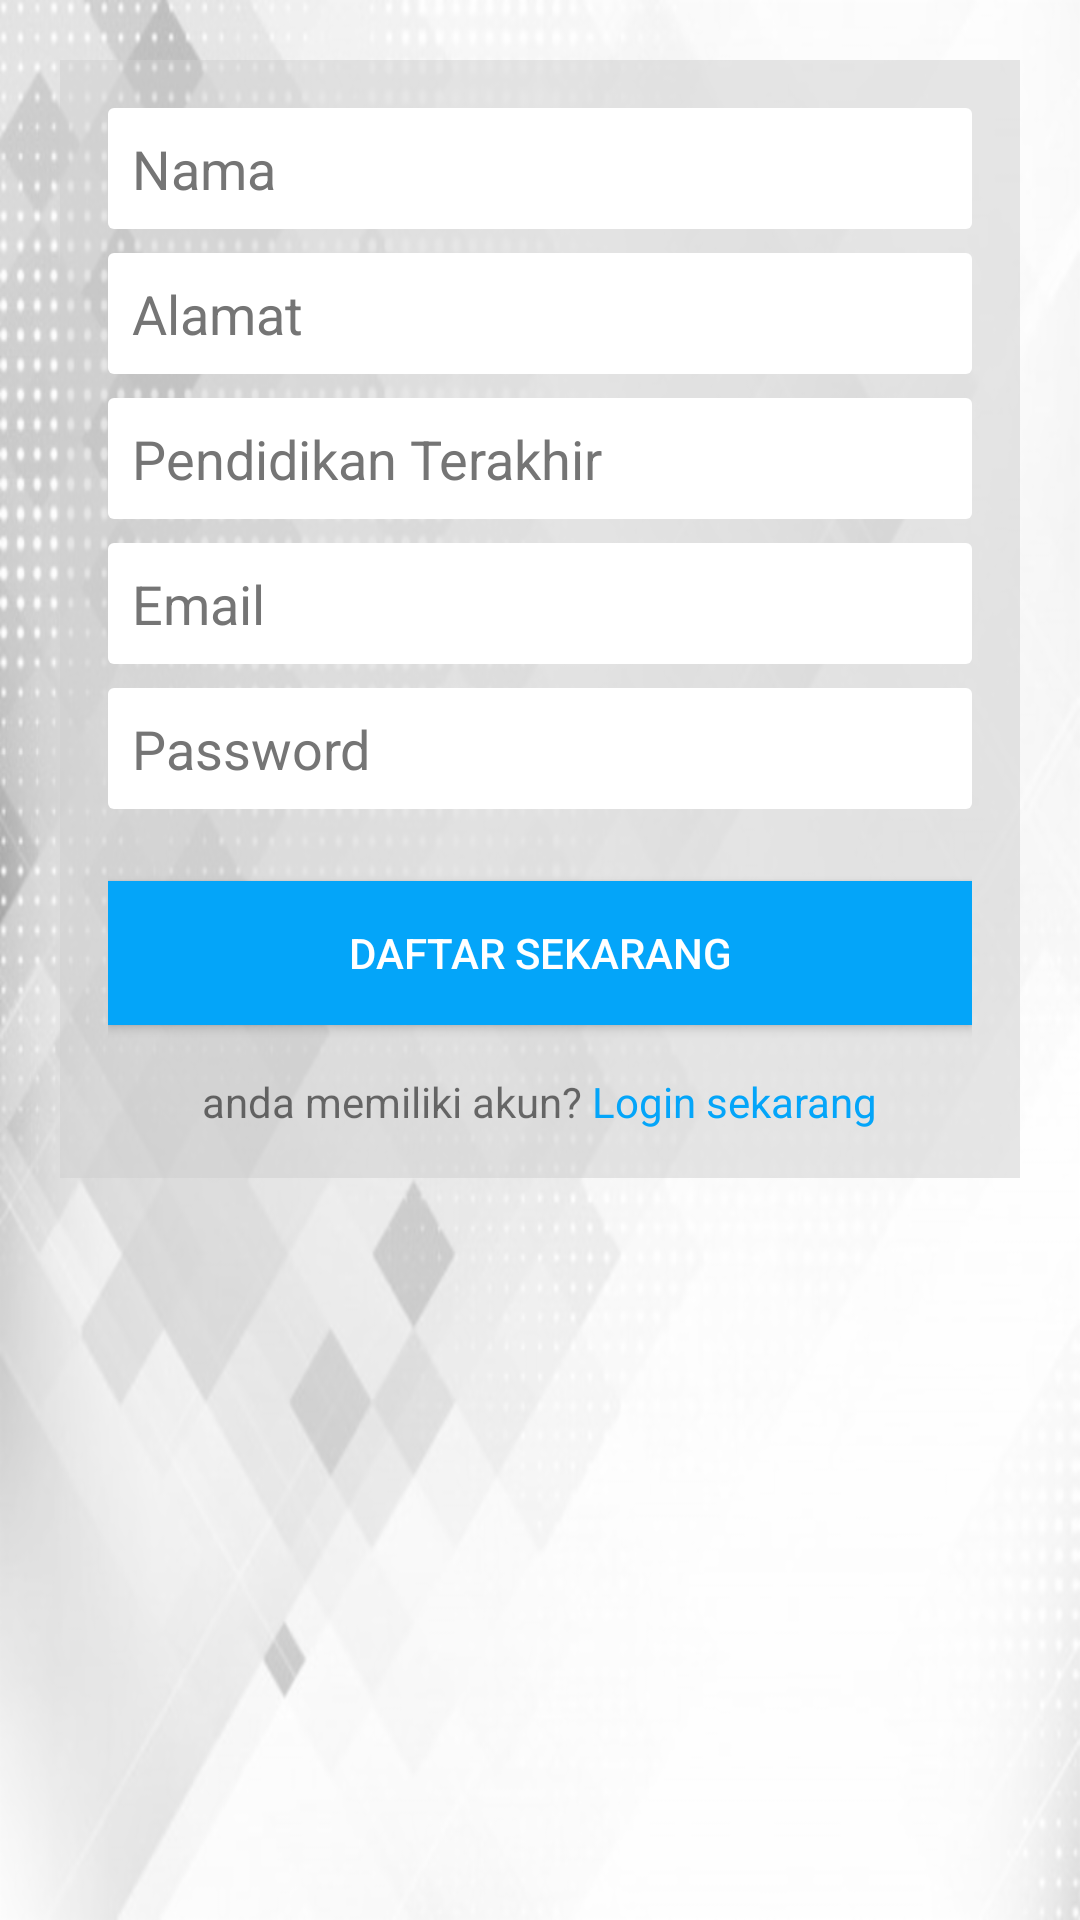

Layout XML and referenced resources for this Android screen:
<!-- AndroidManifest.xml: application theme AppTheme -->
<!-- res/layout/fragment_registrasi_relawan.xml -->
<?xml version="1.0" encoding="utf-8"?>

<androidx.constraintlayout.widget.ConstraintLayout xmlns:android="http://schemas.android.com/apk/res/android"
    xmlns:app="http://schemas.android.com/apk/res-auto"
    xmlns:tools="http://schemas.android.com/tools"
    android:layout_width="match_parent"
    android:layout_height="match_parent"
    android:background="@drawable/background">


    <LinearLayout
        android:layout_width="match_parent"
        android:layout_height="wrap_content"
        android:layout_margin="20dp"
        android:layout_marginTop="8dp"
        android:background="@color/colorBox50"
        android:orientation="vertical"
        android:padding="16dp"
        app:layout_constraintEnd_toEndOf="parent"
        app:layout_constraintStart_toStartOf="parent"
        app:layout_constraintTop_toTopOf="parent">

        <EditText
            android:id="@+id/edittext_nama"
            android:layout_width="match_parent"
            android:layout_height="wrap_content"
            android:layout_marginBottom="8dp"
            android:background="@drawable/textbox_bg"
            android:hint="Nama"
            android:padding="8dp"
            android:textColor="@color/black"
            android:textColorHint="@color/secondaryText" />


        <EditText
            android:id="@+id/edittext_alamat"
            android:layout_width="match_parent"
            android:layout_height="wrap_content"
            android:background="@drawable/textbox_bg"
            android:layout_marginBottom="8dp"
            android:hint="Alamat"
            android:padding="8dp"
            android:textColor="@color/black"
            android:textColorHint="@color/secondaryText" />

        <EditText
            android:id="@+id/edittext_pendidikan_terakhir"
            android:layout_width="match_parent"
            android:layout_height="wrap_content"
            android:background="@drawable/textbox_bg"
            android:hint="Pendidikan Terakhir"
            android:layout_marginBottom="8dp"
            android:padding="8dp"
            android:textColor="@color/black"
            android:textColorHint="@color/secondaryText" />

        <EditText
            android:id="@+id/edittext_email"
            android:layout_width="match_parent"
            android:layout_height="wrap_content"
            android:background="@drawable/textbox_bg"
            android:layout_marginBottom="8dp"
            android:hint="Email"
            android:inputType="textEmailAddress"
            android:padding="8dp"
            android:textColor="@color/black"
            android:textColorHint="@color/secondaryText" />

        <EditText
            android:id="@+id/edittext_password"
            android:layout_width="match_parent"
            android:layout_height="wrap_content"
            android:background="@drawable/textbox_bg"
            android:layout_marginBottom="8dp"
            android:hint="Password"
            android:inputType="textPassword"
            android:padding="8dp"
            android:textColor="@color/black"
            android:textColorHint="@color/secondaryText" />

        <Button
            android:id="@+id/btn_registrasi"
            style="@style/Widget.AppCompat.Button.Colored"
            android:layout_width="match_parent"
            android:layout_height="wrap_content"
            android:layout_marginTop="16dp"
            android:layout_marginBottom="16dp"
            android:background="@color/colorPrimary"
            android:text="Daftar Sekarang" />


        <LinearLayout
            android:layout_width="match_parent"
            android:layout_height="wrap_content"
            android:gravity="center"
            android:orientation="horizontal">

            <TextView
                android:layout_width="wrap_content"
                android:layout_height="wrap_content"
                android:text="anda memiliki akun? " />

            <TextView
                android:id="@+id/textview_login"
                android:layout_width="wrap_content"
                android:layout_height="wrap_content"
                android:text="Login sekarang"
                android:textColor="@color/colorPrimary" />

        </LinearLayout>


    </LinearLayout>


</androidx.constraintlayout.widget.ConstraintLayout>
<!-- resources referenced by this layout -->
<resources>
  <color name="black">#000</color>
  <color name="colorBox50">#7FCCCCCC</color>
  <color name="colorPrimary">#04a5f9</color>
  <color name="secondaryText">#757575</color>
  <!-- drawable background: png bitmap (drawable-hdpi, 95787 bytes) -->
  <!-- drawable textbox_bg (drawable) -->
  <shape xmlns:android="http://schemas.android.com/apk/res/android"
      android:shape="rectangle">
      <solid android:color="#FFF" />
      <stroke android:width="0dp"
          android:color="#FFFFFF" />
      <corners
          android:radius="2dp"/>
  </shape>
</resources>
